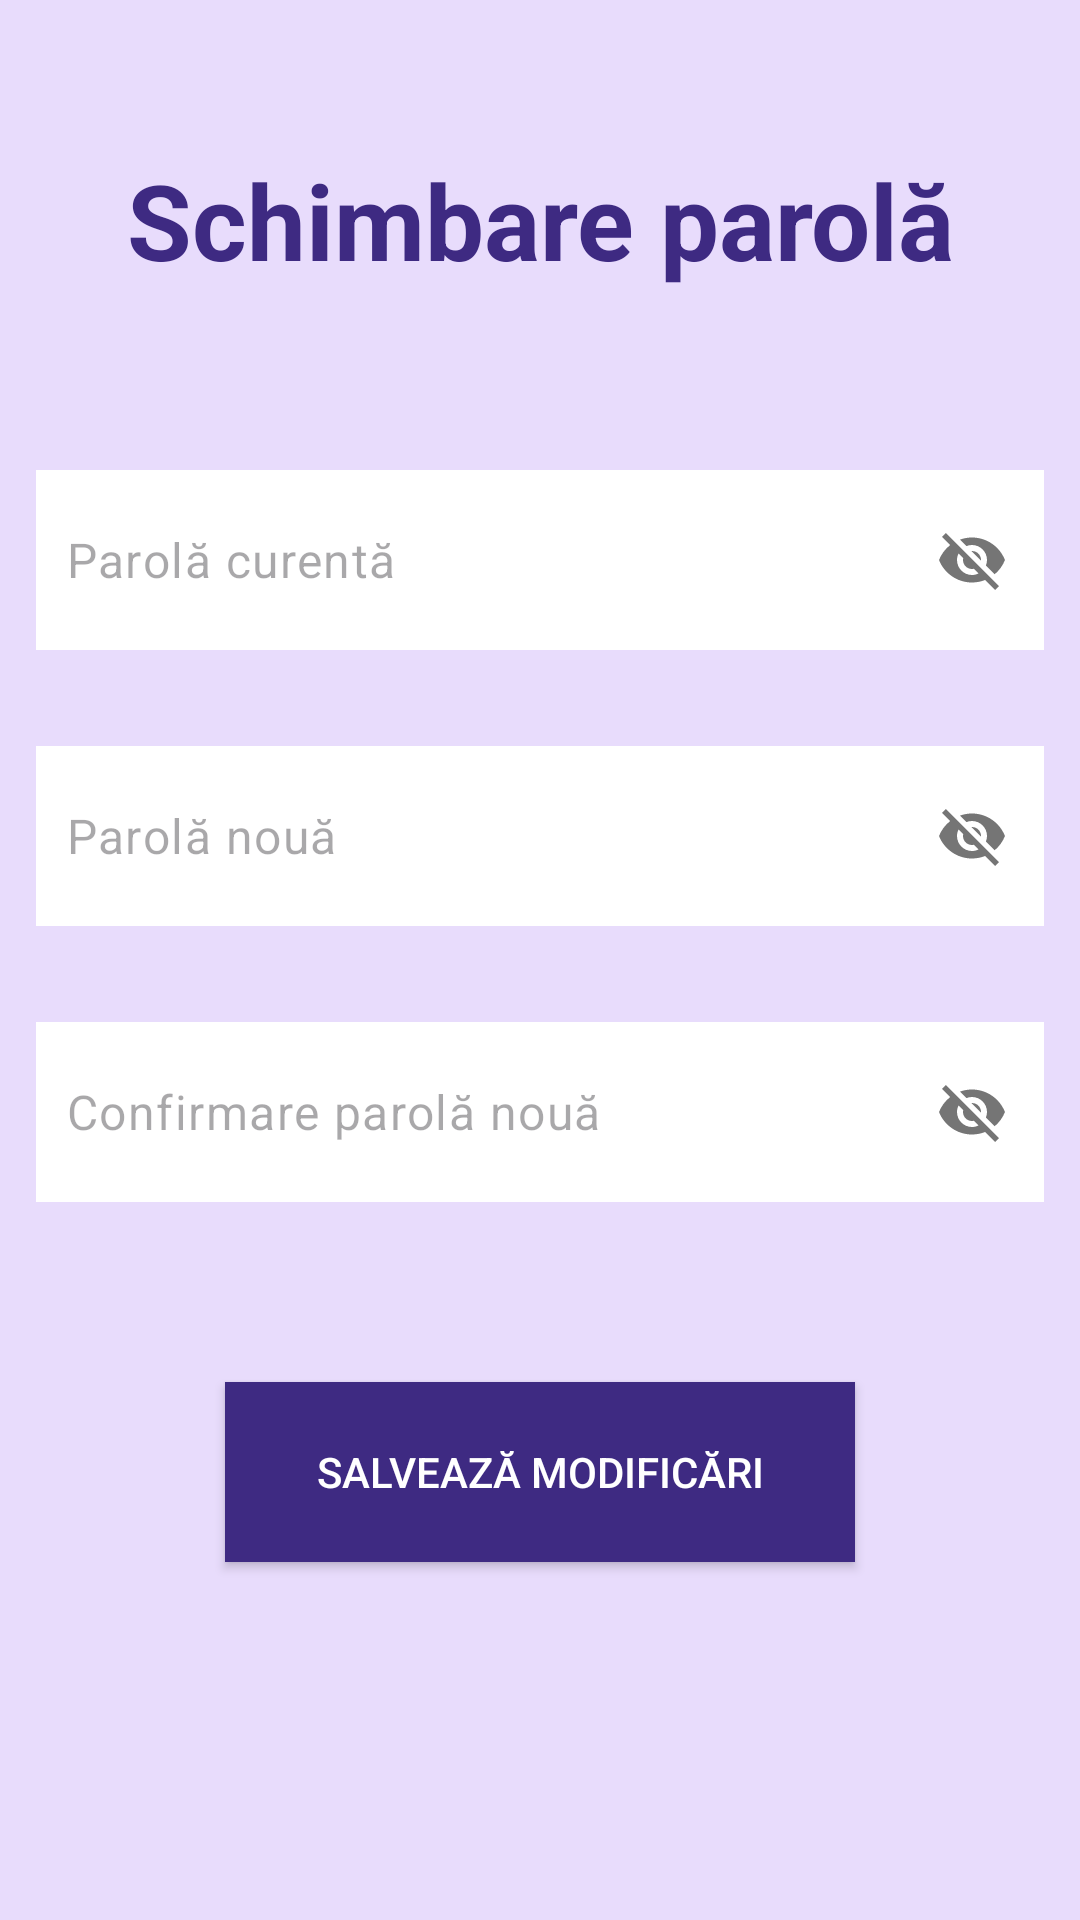

Produce the Android XML layout that renders to this screen, including the resource entries it uses.
<!-- AndroidManifest.xml: application theme Theme.IncercareLicenta1 -->
<!-- res/layout/activity_reset_parola.xml -->
<LinearLayout
    xmlns:android="http://schemas.android.com/apk/res/android"
    xmlns:app="http://schemas.android.com/apk/res-auto"
    xmlns:tools="http://schemas.android.com/tools"
    android:layout_width="match_parent"
    android:layout_height="match_parent"
    tools:context=".ResetParola"
    android:orientation="vertical"
    android:background="@color/movdeschis">
<TextView android:layout_width="match_parent"
    android:layout_height="wrap_content"
    android:text="Schimbare parolă"
    android:textSize="35sp"
    android:textAlignment="center"
    android:textStyle="bold"
    android:textColor="@color/mov"
    android:layout_marginTop="50dp"/>

    <com.google.android.material.textfield.TextInputLayout
        android:layout_width="match_parent"
        android:layout_height="wrap_content"
        app:passwordToggleEnabled="true"
        app:hintEnabled="false"
        android:layout_marginTop="60dp">

        <EditText
            android:background="@color/white"
            android:id="@+id/edit_text_current_password"
            android:layout_width="match_parent"
            android:layout_height="60dp"
            android:layout_marginTop="68dp"
            android:ems="10"
            android:inputType="textPersonName"
            android:hint="Parolă curentă"
            android:textColor="@color/mov"
            android:layout_marginHorizontal="12dp"
            android:paddingStart="10dp"/>
    </com.google.android.material.textfield.TextInputLayout>

<com.google.android.material.textfield.TextInputLayout
    android:layout_width="match_parent"
    android:layout_height="wrap_content"
    app:passwordToggleEnabled="true"
    app:hintEnabled="false"
    android:layout_marginTop="32dp">

<EditText
    android:id="@+id/edit_text_schimba_parola"
    android:background="@color/white"
    android:layout_width="match_parent"
    android:layout_height="60dp"
    android:layout_marginTop="68dp"
    android:ems="10"
    android:inputType="textPersonName"
    android:hint="Parolă nouă"
    android:textColor="@color/mov"
    android:layout_marginHorizontal="12dp"
    android:paddingStart="10dp"/>
</com.google.android.material.textfield.TextInputLayout>
<com.google.android.material.textfield.TextInputLayout
    android:layout_width="match_parent"
    android:layout_height="wrap_content"
    app:passwordToggleEnabled="true"
    app:hintEnabled="false"
    android:layout_marginTop="32dp">
<EditText
    android:id="@+id/edit_text_schimba_parola_confirmare"
    android:layout_width="match_parent"
    android:background="@color/white"
    android:layout_height="60dp"
    android:layout_marginTop="68dp"
    android:ems="10"
    android:inputType="textPersonName"
    android:hint="Confirmare parolă nouă"
    android:layout_marginHorizontal="12dp"
    android:paddingStart="10dp"
    android:textColor="@color/mov"/>
</com.google.android.material.textfield.TextInputLayout>
<Button
    android:id="@+id/buton_schimba_parola"
    android:layout_width="210dp"
    android:layout_height="60dp"
    android:layout_marginTop="60dp"
    android:text="Salvează modificări"
    android:layout_gravity="center_horizontal"
    android:textColor="@color/white"
    android:background="@color/mov"/>
    </LinearLayout>
<!-- resources referenced by this layout -->
<resources>
  <color name="mov">#3e2a82</color>
  <color name="movdeschis">#e8dcfc</color>
  <color name="white">#FFFFFFFF</color>
  <style name="Theme.IncercareLicenta1" parent="Base.Theme.IncercareLicenta">
  
           </style>
  <style name="Base.Theme.IncercareLicenta" parent="Theme.Material3.DayNight.NoActionBar">
          
      </style>
</resources>
